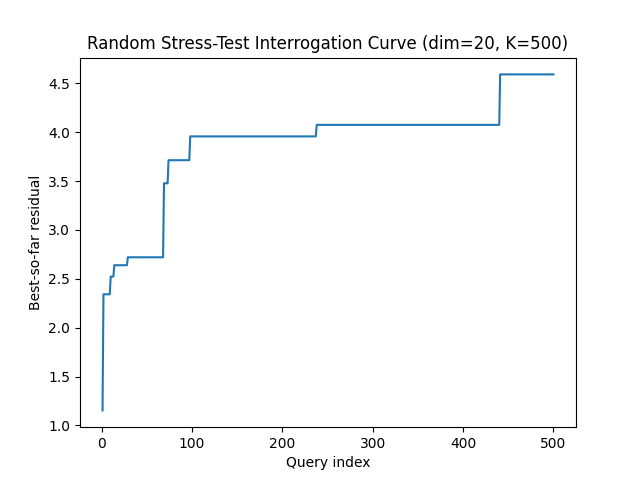

The file beside this chart, header and first rows:
query, best_residual, attempts
1, 1.153, 215
2, 2.341, 245
3, 2.341, 267
4, 2.341, 319
5, 2.341, 347
6, 2.341, 371
7, 2.341, 466
8, 2.341, 741
9, 2.341, 793
10, 2.523, 953
11, 2.523, 956
12, 2.523, 1035
13, 2.523, 1051
14, 2.639, 1053
15, 2.639, 1090
16, 2.639, 1130
17, 2.639, 1219
18, 2.639, 1254
19, 2.639, 1372
20, 2.639, 1391
21, 2.639, 1411
22, 2.639, 1493
23, 2.639, 1566
24, 2.639, 1641
25, 2.639, 1705
26, 2.639, 1746
27, 2.639, 1805
28, 2.639, 2089
29, 2.72, 2094
30, 2.72, 2104
31, 2.72, 2107
32, 2.72, 2208
33, 2.72, 2284
34, 2.72, 2328
35, 2.72, 2401
36, 2.72, 2492
37, 2.72, 2512
38, 2.72, 2515
39, 2.72, 2516
40, 2.72, 2571
41, 2.72, 2593
42, 2.72, 2626
43, 2.72, 2822
44, 2.72, 2837
45, 2.72, 2862
46, 2.72, 2876
47, 2.72, 2958
48, 2.72, 3096
49, 2.72, 3153
50, 2.72, 3239
51, 2.72, 3315
52, 2.72, 3390
53, 2.72, 3499
54, 2.72, 4023
55, 2.72, 4037
56, 2.72, 4039
57, 2.72, 4160
58, 2.72, 4195
59, 2.72, 4267
60, 2.72, 4329
... 440 more rows
